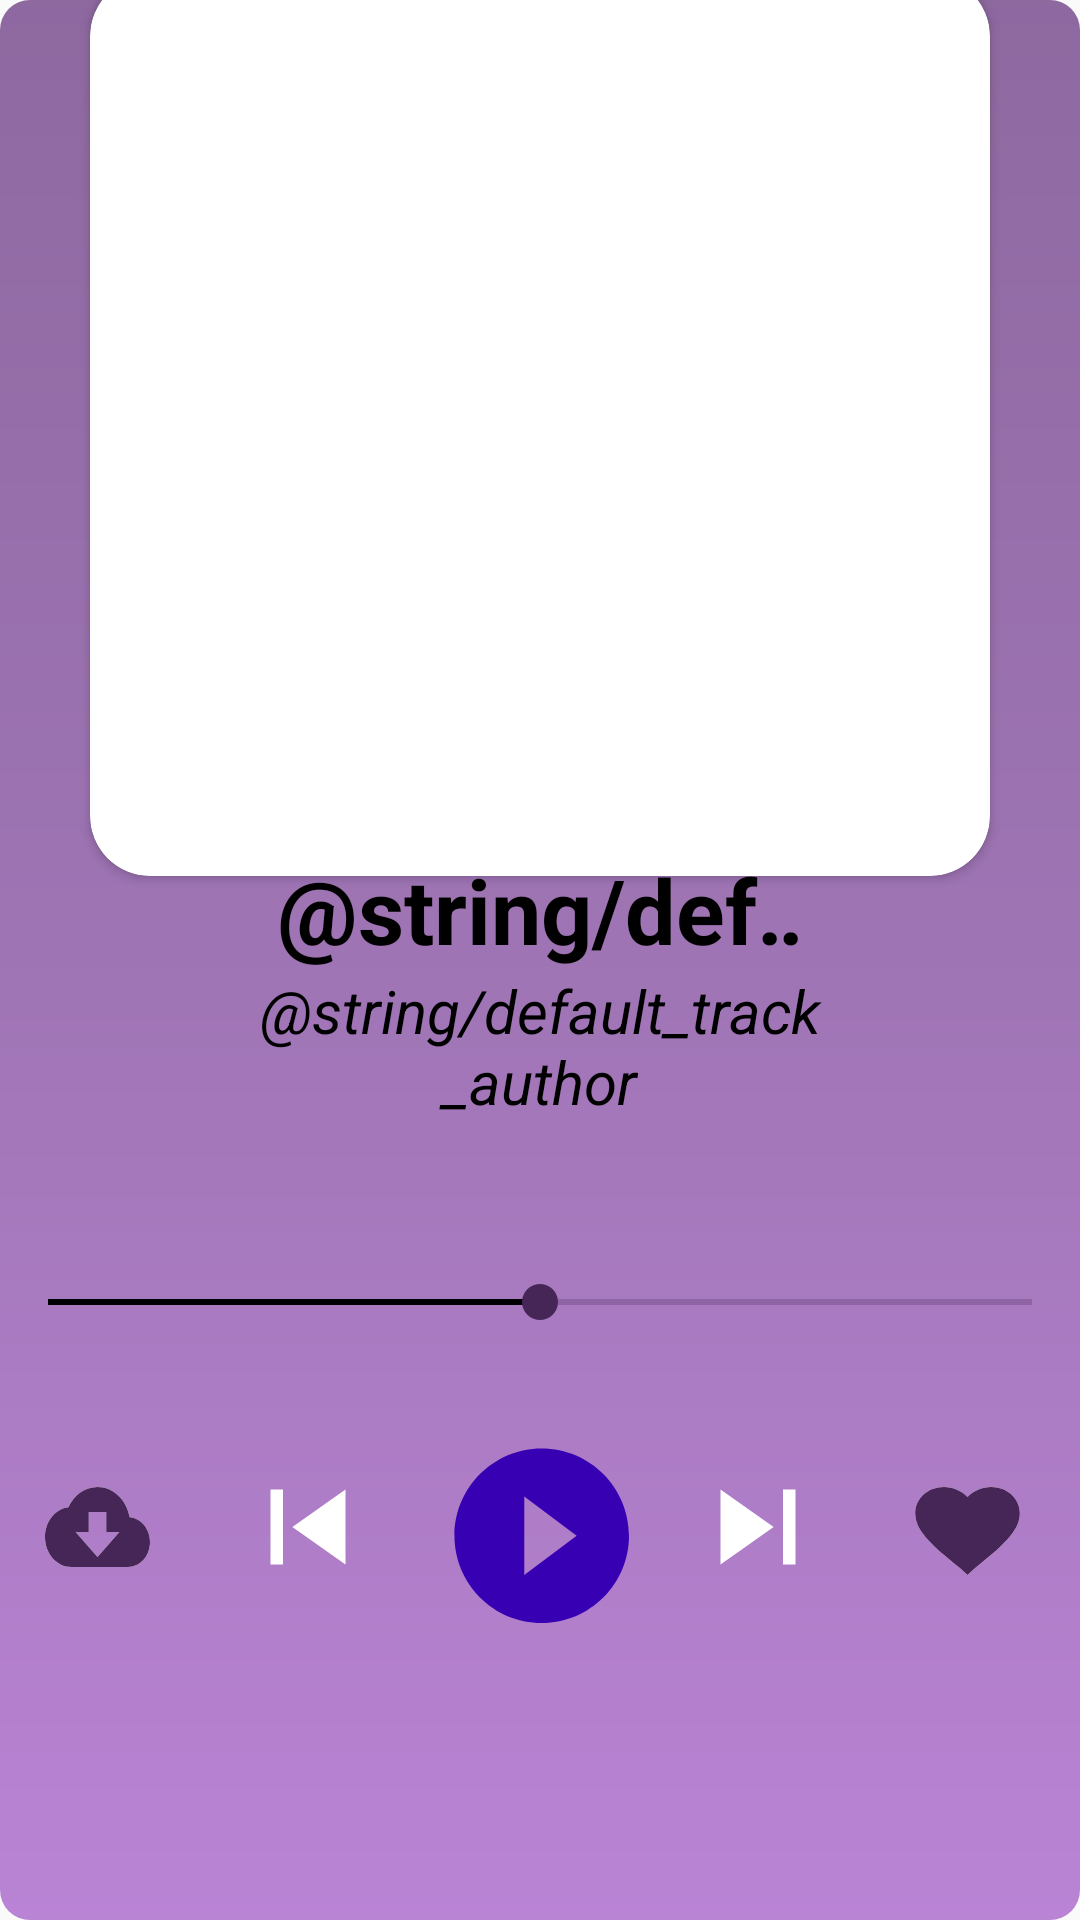

Android layout source for this screen:
<!-- AndroidManifest.xml: application theme AppTheme -->
<!-- res/layout/activity_music_view_activty.xml -->
<?xml version="1.0" encoding="utf-8"?>
<androidx.constraintlayout.widget.ConstraintLayout xmlns:android="http://schemas.android.com/apk/res/android"
    xmlns:app="http://schemas.android.com/apk/res-auto"
    xmlns:tools="http://schemas.android.com/tools"
    android:orientation="vertical"
    android:layout_width="match_parent"
    android:layout_height="match_parent"
    android:gravity="center">

    <androidx.constraintlayout.widget.ConstraintLayout
        android:id="@+id/linearLayout"
        android:layout_width="match_parent"
        android:layout_height="match_parent"
        android:background="@drawable/gradient"
        android:orientation="vertical"
        app:layout_constraintBottom_toBottomOf="parent"
        app:layout_constraintEnd_toEndOf="parent"
        app:layout_constraintStart_toStartOf="parent">


        <androidx.cardview.widget.CardView
            android:layout_width="300dp"
            android:layout_height="300dp"
            android:layout_marginStart="100dp"
            android:layout_marginEnd="100dp"
            android:elevation="10dp"
            app:cardCornerRadius="20dp"
            app:layout_constraintBottom_toTopOf="@+id/dynamic_title"
            app:layout_constraintEnd_toEndOf="parent"
            app:layout_constraintStart_toStartOf="parent"
            app:layout_constraintTop_toTopOf="parent">

            <ImageView
                android:id="@+id/track_img"
                android:layout_width="match_parent"
                android:layout_height="match_parent"
                android:layout_marginStart="0dp"
                android:layout_marginTop="0dp"
                android:background="@drawable/button_background_trans"
                android:scaleType="centerCrop"
                tools:ignore="ContentDescription" />
        </androidx.cardview.widget.CardView>

        <TextView
            android:id="@+id/dynamic_title"
            android:layout_width="189dp"
            android:layout_height="wrap_content"
            android:layout_marginStart="100dp"
            android:layout_marginEnd="100dp"
            android:ellipsize="marquee"
            android:fadingEdge="horizontal"
            android:marqueeRepeatLimit="marquee_forever"
            android:maxWidth="200dp"
            android:textAlignment="center"
            android:scrollHorizontally="true"
            android:singleLine="true"
            android:text="@string/default_track_title"
            android:textColor="@android:color/black"
            android:textSize="30sp"
            android:textStyle="bold"
            app:layout_constraintBottom_toTopOf="@+id/dynamic_artist"
            app:layout_constraintEnd_toEndOf="parent"
            app:layout_constraintStart_toStartOf="parent" />

        <TextView
            android:id="@+id/dynamic_artist"
            android:layout_width="189dp"
            android:layout_height="wrap_content"
            android:layout_marginStart="100dp"
            android:layout_marginEnd="100dp"
            android:layout_marginBottom="40dp"
            android:text="@string/default_track_author"
            android:textAlignment="center"
            android:textColor="@android:color/black"
            android:textSize="20dp"
            android:textStyle="italic"
            app:layout_constraintBottom_toTopOf="@+id/dynamic_seekBar"
            app:layout_constraintEnd_toEndOf="parent"
            app:layout_constraintStart_toStartOf="parent" />

        <SeekBar
            android:id="@+id/dynamic_seekBar"
            style="@style/Widget.AppCompat.SeekBar"
            android:layout_width="match_parent"
            android:layout_height="40dp"
            android:layout_marginBottom="20dp"
            android:backgroundTint="@color/colorPrimaryDark"
            android:indeterminate="false"
            android:progress="50"
            android:progressBackgroundTint="@color/colorPrimaryDark"
            android:progressTint="#000000"
            android:secondaryProgressTint="@color/colorPrimary"
            android:thumbTint="@color/colorPrimaryDark"
            app:layout_constraintBottom_toTopOf="@+id/linearLayout5"
            app:layout_constraintEnd_toEndOf="parent"
            app:layout_constraintStart_toStartOf="parent"
            />

        <LinearLayout
            android:id="@+id/linearLayout5"
            android:layout_width="match_parent"
            android:layout_height="wrap_content"
            android:layout_marginBottom="96dp"
            android:layout_weight="2"
            android:gravity="center"
            android:orientation="horizontal"
            app:layout_constraintBottom_toBottomOf="parent"
            app:layout_constraintEnd_toEndOf="parent"
            app:layout_constraintHorizontal_bias="1.0"
            app:layout_constraintStart_toStartOf="parent">

            <RelativeLayout
                android:layout_width="wrap_content"
                android:layout_height="wrap_content"
                android:layout_marginEnd="20dp">
                <Button
                    android:id="@+id/download_unfill"
                    android:layout_width="35dp"
                    android:layout_height="40dp"
                    android:background="@drawable/ic_cloud_download_black_unfill"
                    />
                <Button
                    android:id="@+id/download_fill"
                    android:layout_width="35dp"
                    android:layout_height="40dp"
                    android:background="@drawable/ic_cloud_download_black_24dp"
                    />

            </RelativeLayout>
            <ImageButton
                android:id="@+id/dynamic_backward_btn"
                android:layout_width="65dp"
                android:layout_height="65dp"
                android:layout_marginEnd="10dp"
                android:background="@android:color/transparent"
                android:src="@drawable/ic_skip_previous_black_24dp" />

            <ImageButton
                android:id="@+id/dynamic_play_btn"
                android:layout_width="65dp"
                android:layout_height="65dp"
                android:background="@android:color/transparent"
                android:src="@drawable/ic_play_circle_filled_black_24dp" />

            <ImageButton
                android:id="@+id/dynamic_forward_btn"
                android:layout_width="65dp"
                android:layout_height="65dp"
                android:layout_marginStart="10dp"
                android:background="@android:color/transparent"
                android:src="@drawable/ic_skip_next_black_24dp" />
            <RelativeLayout
                android:layout_width="wrap_content"
                android:layout_height="wrap_content"
                android:layout_marginStart="20dp">
            <Button
                android:id="@+id/like_unfill"
                android:layout_width="35dp"
                android:layout_height="40dp"
                android:layout_marginBottom="15dp"
                android:layout_marginTop="15dp"
                android:layout_marginEnd="5dp"
                android:background="@drawable/ic_noun_like_unfill" />

            <Button
                android:id="@+id/like_fill"
                android:layout_width="35dp"
                android:layout_height="40dp"
                android:layout_marginBottom="15dp"
                android:layout_marginTop="15dp"
                android:layout_marginEnd="5dp"
                android:background="@drawable/ic_noun_like_837116" />
            </RelativeLayout>

        </LinearLayout>

    </androidx.constraintlayout.widget.ConstraintLayout>


</androidx.constraintlayout.widget.ConstraintLayout>
<!-- resources referenced by this layout -->
<resources>
  <color name="colorPrimary">#aa66cc</color>
  <color name="colorPrimaryDark">#462557</color>
  <!-- drawable ic_cloud_download_black_24dp (drawable) -->
  <vector android:height="24dp" android:tint="@color/colorPrimaryDark"
      android:viewportHeight="24.0" android:viewportWidth="24.0"
      android:width="24dp" xmlns:android="http://schemas.android.com/apk/res/android">
      <path android:fillColor="#FF000000" android:pathData="M19.35,10.04C18.67,6.59 15.64,4 12,4 9.11,4 6.6,5.64 5.35,8.04 2.34,8.36 0,10.91 0,14c0,3.31 2.69,6 6,6h13c2.76,0 5,-2.24 5,-5 0,-2.64 -2.05,-4.78 -4.65,-4.96zM17,13l-5,5 -5,-5h3V9h4v4h3z"/>
  </vector>
  <!-- drawable ic_cloud_download_black_unfill (drawable) -->
  <vector android:height="24dp" android:tint="@color/colorWhite"
      android:viewportHeight="24.0" android:viewportWidth="24.0"
      android:width="24dp" xmlns:android="http://schemas.android.com/apk/res/android">
      <path android:fillColor="#FF000000" android:pathData="M19.35,10.04C18.67,6.59 15.64,4 12,4 9.11,4 6.6,5.64 5.35,8.04 2.34,8.36 0,10.91 0,14c0,3.31 2.69,6 6,6h13c2.76,0 5,-2.24 5,-5 0,-2.64 -2.05,-4.78 -4.65,-4.96zM17,13l-5,5 -5,-5h3V9h4v4h3z"/>
  </vector>
  <!-- drawable ic_noun_like_837116 (drawable) -->
  <vector android:height="31.25dp" android:viewportHeight="640"
      android:viewportWidth="512" android:width="25dp" xmlns:android="http://schemas.android.com/apk/res/android">
      <path android:fillColor="@color/colorPrimaryDark" android:pathData="M256,575.6l-35.7,-35.7C87.7,422.6 1,343.5 1,246.6c0,-79.1 61.2,-140.3 140.3,-140.3c43.4,0 86.7,20.4 114.8,53.6c28,-33.2 71.4,-53.6 114.8,-53.6c79,0 140.3,61.2 140.3,140.3c0,96.9 -86.7,175.9 -219.3,293.2L256,575.6z"/>
  </vector>
  <!-- drawable ic_noun_like_unfill (drawable) -->
  <vector android:height="31.25dp" android:viewportHeight="640"
      android:viewportWidth="512" android:width="25dp" xmlns:android="http://schemas.android.com/apk/res/android">
      <path android:fillColor="@color/colorWhite" android:pathData="M256,575.6l-35.7,-35.7C87.7,422.6 1,343.5 1,246.6c0,-79.1 61.2,-140.3 140.3,-140.3c43.4,0 86.7,20.4 114.8,53.6c28,-33.2 71.4,-53.6 114.8,-53.6c79,0 140.3,61.2 140.3,140.3c0,96.9 -86.7,175.9 -219.3,293.2L256,575.6z"/>
  </vector>
  <!-- drawable ic_play_circle_filled_black_24dp (drawable) -->
  <vector android:height="64dp" android:tint="#3700B3"
      android:viewportHeight="22.0" android:viewportWidth="22.0"
      android:width="64dp" xmlns:android="http://schemas.android.com/apk/res/android">
      <path android:fillColor="#3700B3" android:pathData="M12,2C6.48,2 2,6.48 2,12s4.48,10 10,10 10,-4.48 10,-10S17.52,2 12,2zM10,16.5v-9l6,4.5 -6,4.5z"/>
  </vector>
  <!-- drawable ic_skip_next_black_24dp (drawable) -->
  <vector android:height="50dp" android:tint="#ffffff"
      android:viewportHeight="24.0" android:viewportWidth="24.0"
      android:width="50dp" xmlns:android="http://schemas.android.com/apk/res/android">
      <path android:fillColor="#ffffff" android:pathData="M6,18l8.5,-6L6,6v12zM16,6v12h2V6h-2z"/>
  </vector>
  <!-- drawable ic_skip_previous_black_24dp (drawable) -->
  <vector android:height="50dp" android:tint="#ffffff"
      android:viewportHeight="24.0" android:viewportWidth="24.0"
      android:width="50dp" xmlns:android="http://schemas.android.com/apk/res/android">
      <path android:fillColor="#ffffff" android:pathData="M6,6h2v12L6,18zM9.5,12l8.5,6L18,6z"/>
  </vector>
  <style name="AppTheme" parent="Theme.AppCompat.Light.NoActionBar">
  
          
          <item name="colorPrimary">#AA66CC</item>
          <item name="colorPrimaryDark">#673AB7</item>
          <item name="colorAccent">@color/ic_launcher_background</item>
      </style>
  <color name="colorWhite">#FFF</color>
  <color name="ic_launcher_background">#D5D4DC</color>
</resources>
